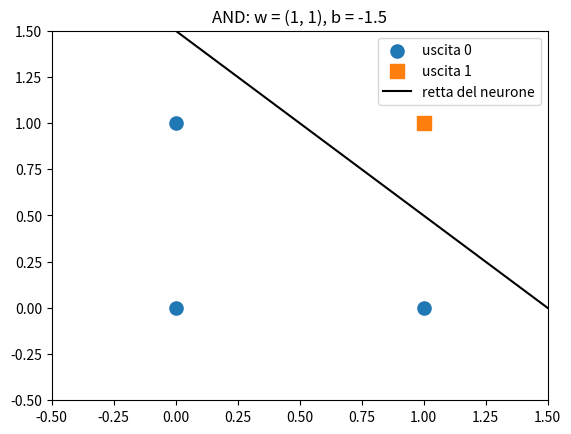

Generate this figure with matplotlib:
# Funzione di controllo degli esercizi: eseguire questa cella, non modificarla.
def controlla(numero, prova):
    try:
        esito = bool(prova())
    except Exception as e:
        print(f"Esercizio {numero}: da rivedere ({type(e).__name__})")
        return
    print(f"Esercizio {numero}: " + ("corretto" if esito else "da rivedere"))

import numpy as np
import matplotlib.pyplot as plt

# I quattro punti della tabella di verità, uno per riga
P = np.array([[0, 0], [0, 1], [1, 0], [1, 1]])

def neurone(X, w, b):
    """Uscite (0 o 1) del neurone a gradino per tutte le righe di X."""
    return np.where(X @ w + b >= 0, 1, 0)

print("AND:", neurone(P, np.array([1, 1]), -1.5))
print("OR: ", neurone(P, np.array([1, 1]), -0.5))

def disegna(X, y, w, b, titolo=""):
    """Punti di X con etichette y (0 o 1) e retta del neurone con pesi w e bias b."""
    plt.scatter(X[y == 0, 0], X[y == 0, 1], marker="o", s=90, label="uscita 0")
    plt.scatter(X[y == 1, 0], X[y == 1, 1], marker="s", s=90, label="uscita 1")
    x1 = np.linspace(X[:, 0].min() - 0.5, X[:, 0].max() + 0.5, 50)
    if w[1] != 0:
        plt.plot(x1, -(w[0] * x1 + b) / w[1], color="black", label="retta del neurone")
    else:
        plt.axvline(-b / w[0], color="black", label="retta del neurone")
    plt.xlim(X[:, 0].min() - 0.5, X[:, 0].max() + 0.5)
    plt.ylim(X[:, 1].min() - 0.5, X[:, 1].max() + 0.5)
    plt.title(titolo)
    plt.legend()
    plt.show()

y_and = np.array([0, 0, 0, 1])
disegna(P, y_and, np.array([1, 1]), -1.5, "AND: w = (1, 1), b = -1.5")

w = np.array([1, 1])
b = -1.5
for x in P:
    print(x, "z =", x @ w + b)

y_xor = np.array([0, 1, 1, 0])
valori = np.arange(-3, 3.01, 0.25)
trovate = 0
provate = 0
for w1 in valori:
    for w2 in valori:
        for b in valori:
            provate += 1
            if np.array_equal(neurone(P, np.array([w1, w2]), b), y_xor):
                trovate += 1
print("combinazioni provate:", provate, " combinazioni che calcolano XOR:", trovate)

y_nand = np.array([1, 1, 1, 0])
w_nand = None
b_nand = None
# disegna(P, y_nand, w_nand, b_nand, "NAND")

controlla(1, lambda: np.array_equal(neurone(P, w_nand, b_nand), y_nand))

y_imp = np.array([0, 0, 1, 0])
w_imp = None
b_imp = None

controlla(2, lambda: np.array_equal(neurone(P, w_imp, b_imp), y_imp))

uscite_x10 = None
uscite_meno = None
print(uscite_x10, uscite_meno)

controlla(3, lambda: np.array_equal(uscite_x10, [0, 0, 0, 1]) and np.array_equal(uscite_meno, [1, 1, 1, 0]))

X_cani = np.array([[0.25, 5], [0.30, 8], [0.35, 10], [0.60, 30], [0.70, 38], [0.65, 45]])
y_cani = np.array([0, 0, 0, 1, 1, 1])
w_cani = None
b_cani = None

controlla(4, lambda: np.array_equal(neurone(X_cani, w_cani, b_cani), y_cani))

separabili = []
# per ogni combinazione (w1, w2, b) calcolare le uscite e aggiungerle a separabili se non già presenti

controlla(5, lambda: len(separabili) == 14 and (0, 1, 1, 0) not in separabili and (1, 0, 0, 1) not in separabili)
